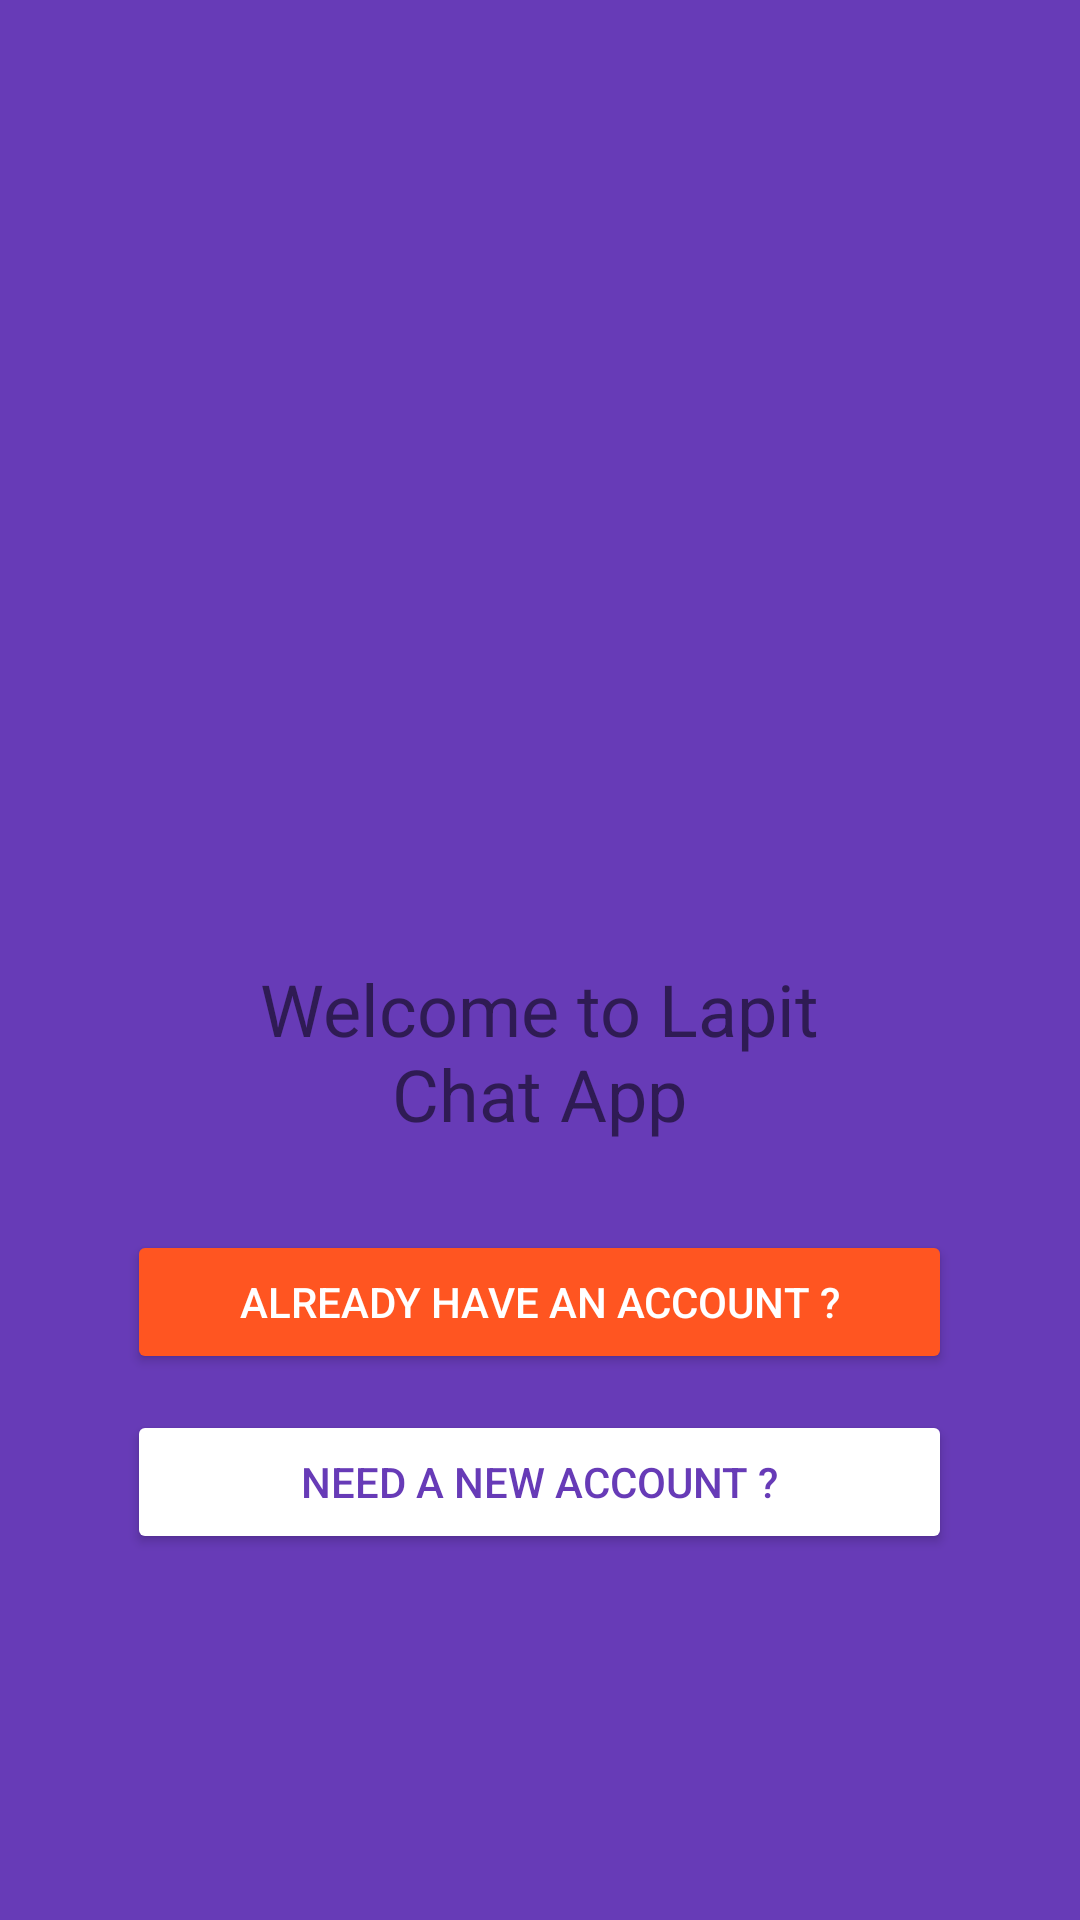

The Android layout XML behind this screen, and the referenced resources:
<!-- AndroidManifest.xml: application theme Theme.LapitApp -->
<!-- res/layout/activity_welcome.xml -->
<?xml version="1.0" encoding="utf-8"?>
<RelativeLayout xmlns:android="http://schemas.android.com/apk/res/android"
    xmlns:app="http://schemas.android.com/apk/res-auto"
    xmlns:tools="http://schemas.android.com/tools"
    android:layout_width="match_parent"
    android:layout_height="match_parent"
    android:background="@color/colorPrimary"
    tools:context=".WelcomeActivity">

    <TextView
        android:layout_width="189dp"
        android:layout_height="63dp"
        android:layout_alignParentBottom="true"
        android:layout_centerHorizontal="true"
        android:layout_marginBottom="258dp"
        android:text="@string/welcome_to_lapit_chat_app"
        android:gravity="center"
        android:textSize="24sp"
        app:layout_constraintBottom_toBottomOf="parent"
        app:layout_constraintLeft_toLeftOf="parent"
        app:layout_constraintRight_toRightOf="parent"
        app:layout_constraintTop_toTopOf="parent" />

    <Button
        android:id="@+id/welcome_login_btn"
        android:layout_width="275dp"
        android:layout_height="wrap_content"
        android:layout_alignParentBottom="true"
        android:layout_centerHorizontal="true"
        android:textColor="@color/white"
        android:backgroundTint="@color/colorAccent"
        android:layout_marginBottom="182dp"
        android:text="Already have an account ?" />

    <Button
        android:id="@+id/welcome_reg_btn"
        android:layout_width="275dp"
        android:layout_height="wrap_content"
        android:layout_alignParentBottom="true"
        android:layout_centerHorizontal="true"
        android:layout_marginBottom="122dp"
        android:backgroundTint="@color/white"
        android:text="@string/need_a_new_account"
        android:textColor="@color/colorPrimary" />


</RelativeLayout>
<!-- resources referenced by this layout -->
<resources>
  <color name="colorAccent">#FF5521</color>
  <color name="colorPrimary">#673BB7</color>
  <color name="white">#FFFFFFFF</color>
  <string name="need_a_new_account">NEED A NEW ACCOUNT ?</string>
  <string name="welcome_to_lapit_chat_app">Welcome to Lapit Chat App</string>
  <style name="Theme.LapitApp" parent="Theme.MaterialComponents.DayNight.NoActionBar">
          
          <item name="colorPrimary">@color/colorPrimary</item>
          <item name="colorPrimaryVariant">@color/colorPrimaryDark</item>
          <item name="colorOnPrimary">@color/colorAccent</item>
          
          <item name="colorSecondary">@color/teal_200</item>
          <item name="colorSecondaryVariant">@color/teal_700</item>
          <item name="colorOnSecondary">@color/black</item>
          
          <item name="android:statusBarColor" tools:targetApi="l">?attr/colorPrimaryVariant</item>
          
      </style>
  <color name="colorPrimaryDark">#512DA7</color>
  <color name="teal_200">#FF03DAC5</color>
  <color name="teal_700">#FF018786</color>
  <color name="black">#FF000000</color>
</resources>
